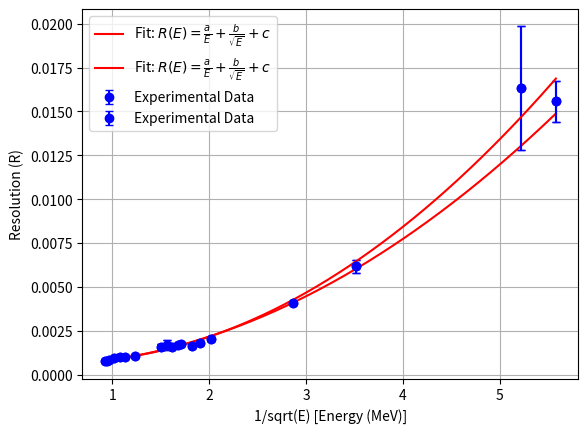

Reproduce this figure in Python.
################################################################
## Script for calculating quadratic resolution fit parameters ##
################################################################

## ----------------------------------- ##
import numpy as np
from scipy.optimize import curve_fit
import matplotlib.pyplot as plt
## ----------------------------------- ##

# Define the resolution response model
def resolution_model(E, a, b, c):
    return a/E + b/np.sqrt(E) + c

# Example experimental data (replace with your actual data)
E = np.array([0.1218,
0.2447,
0.3443,
0.4111,
0.4440,
0.7789,
0.8674,
0.9641,
1.0858,
1.1121,
0.0810,
0.2764,
0.3029,
0.3560,
0.3839,
0.0321,
0.0367,
0.6617,
1.1732])  # Energies (MeV)
FWHM = np.array([0.0005,   
0.0005,   
0.0006,   
0.0007,   
0.0007,   
0.0008,   
0.0009,   
0.0009,   
0.0009,   
0.0009,   
0.0005,   
0.0005,   
0.0005,   
0.0006,   
0.0006,   
0.0005,
0.0006,
0.0007,   
0.0009])  # FWHM values
R = FWHM / E  # Calculate resolution
R_err = np.array([0.00006,
0.00012,
0.00004,
0.00028,
0.00019,
0.00007,
0.00017,
0.00007,
0.00008,
0.00007,
0.00038,
0.00011,
0.00005,
0.00002,
0.00004,
0.00118,
0.00352,
0.00002,
0.00004])

# Perform the fit, including uncertainties in R
popt, pcov = curve_fit(resolution_model, E, R, p0=[0.0005,-0.0005,0.001], sigma=R_err, absolute_sigma=True)

## Residuals
residuals = R - resolution_model(E, *popt)
## Residual sum of squares
ss_res = np.sum(residuals**2)
## Total sum of suqares
ss_tot = np.sum((R-np.mean(R))**2)
## R squared
r_squared = 1 - (ss_res / ss_tot)

# Extract fitting parameters and their uncertainties
a, b, c = popt
a_err, b_err, c_err = np.sqrt(np.diag(pcov))

# Print the results
print(f"Fitting Parameters:")
print(f"a = {a:.4f} ± {a_err:.4f}")
print(f"b = {b:.4f} ± {b_err:.4f}")
print(f"c = {c:.4f} ± {c_err:.4f}")
print("r_squared = ", r_squared)

# Plot the results
E_fit = np.linspace(min(1/np.sqrt(E)), max(1/np.sqrt(E)), 500)  # Fine grid for plotting
R_fit = resolution_model((1/E_fit)**2, *popt)

plt.errorbar(1/np.sqrt(E), R, yerr=R_err, fmt='o', label="Experimental Data", color='blue', capsize=3)
plt.plot(E_fit, R_fit, label="Fit: $R(E) = \\frac{a}{E} + \\frac{b}{\\sqrt{E}} + c$", color='red')
plt.xlabel("1/sqrt(E) [Energy (MeV)]")
plt.ylabel("Resolution (R)")
plt.legend()
plt.grid(True)
plt.show()

###########################
### USING NUMPY POLYFIT ###
###########################
coef, cova = np.polyfit(1/np.sqrt(E), R, 2, rcond=None, full=False, w=None, cov=True)
a, b, c = coef
a_err, b_err, c_err = np.sqrt(np.diag(pcov))

## Residuals
residuals = R - resolution_model(E, a, b, c)
## Residual sum of squares
ss_res = np.sum(residuals**2)
## Total sum of suqares
ss_tot = np.sum((R-np.mean(R))**2)
## R squared
r_squared = 1 - (ss_res / ss_tot)

# Print the results
print(f"Fitting Parameters:")
print(f"a = {a:.4f} ± {a_err:.4f}")
print(f"b = {b:.4f} ± {b_err:.4f}")
print(f"c = {c:.4f} ± {c_err:.4f}")
print("r_squared = ", r_squared)

# Plot the results
E_fit = np.linspace(min(1/np.sqrt(E)), max(1/np.sqrt(E)), 500)  # Fine grid for plotting
R_fit = resolution_model((1/E_fit)**2, a, b, c)

plt.errorbar(1/np.sqrt(E), R, yerr=R_err, fmt='o', label="Experimental Data", color='blue', capsize=3)
plt.plot(E_fit, R_fit, label="Fit: $R(E) = \\frac{a}{E} + \\frac{b}{\\sqrt{E}} + c$", color='red')
plt.xlabel("1/sqrt(E) [Energy (MeV)]")
plt.ylabel("Resolution (R)")
plt.legend()
plt.grid(True)
plt.show()